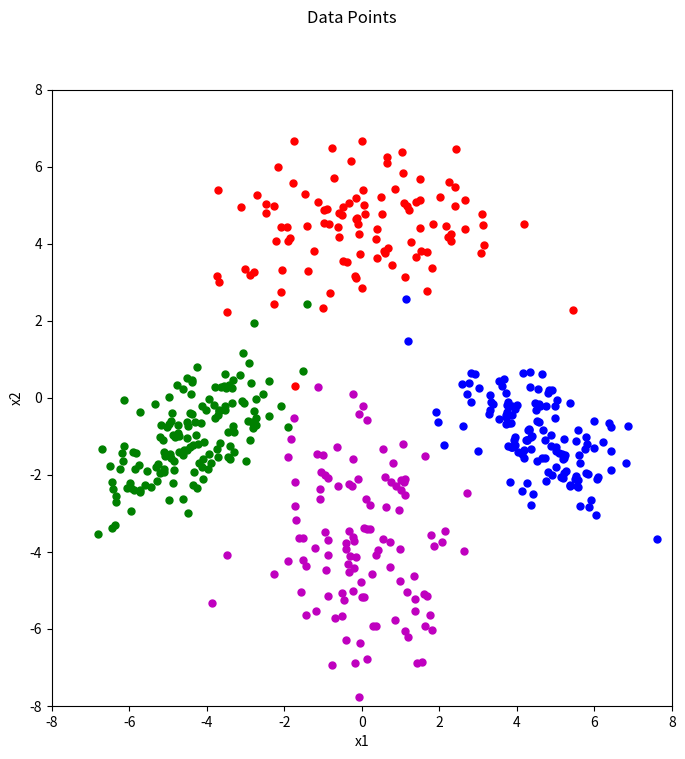

Reproduce this figure in Python. (Note: this script raises an exception after producing the figure.)
import math
import matplotlib.pyplot as plt
import numpy as np
import scipy.linalg as linalg
import pandas as pd
import warnings

warnings.filterwarnings("ignore", category=FutureWarning)

np.random.seed(521)
# Generating random data points from given intervals
#Then prints
mean1 = np.array([0, 4.5])
mean2 = np.array([-4.5, -1])
mean3 = np.array([4.5, -1])
mean4 = np.array([0, -4])
class_means = np.array([mean1, mean2, mean3, mean4])
#print(class_means)

deviation1 = np.array([np.array([3.2, 0]), np.array([0, 1.2])])
deviation2 = np.array([np.array([1.2, 0.8]), np.array([0.8, 1.2])])
deviation3 = np.array([np.array([1.2, -0.8]), np.array([-0.8, 1.2])])
deviation4 = np.array([np.array([1.2, 0]), np.array([0, 3.2])])
class_deviations = np.array([deviation1, deviation2, deviation3, deviation4])
#print(class_deviations)

class_sizes = np.array([105, 145, 135, 115])

points1 = np.random.multivariate_normal(class_means[0], class_deviations[0], class_sizes[0])
points2 = np.random.multivariate_normal(class_means[1], class_deviations[1], class_sizes[1])
points3 = np.random.multivariate_normal(class_means[2], class_deviations[2], class_sizes[2])
points4 = np.random.multivariate_normal(class_means[3], class_deviations[3], class_sizes[3])

X = np.concatenate((points1, points2, points3, points4))
y = np.concatenate((np.repeat(1, class_sizes[0]), np.repeat(2, class_sizes[1]), np.repeat(3, class_sizes[2]),
                    np.repeat(4, class_sizes[3])))
K = len(class_sizes)

# Plot Data Points
plt.figure("Data Points", figsize=(8, 8))
plt.suptitle("Data Points")
plt.xlim(-8, 8)
plt.ylim(-8, 8)

plt.plot(X[y == 1, 0], X[y == 1, 1], "r.", markersize=10)
plt.plot(X[y == 2, 0], X[y == 2, 1], "g.", markersize=10)
plt.plot(X[y == 3, 0], X[y == 3, 1], "b.", markersize=10)
plt.plot(X[y == 4, 0], X[y == 4, 1], "m.", markersize=10)

plt.xlabel("x1")
plt.ylabel("x2")
plt.show()

# Estimations
# Mean Values
print("Sample Means:")
sample_means = np.stack(np.mean(X[y == (c + 1)], axis=0) for c in range(K))
print(sample_means)
print()

# Covariance Values
print("Sample Covariance:")
sum1 = np.zeros(2)
sum2 = np.zeros(2)
sum3 = np.zeros(2)
sum4 = np.zeros(2)
for i in range(class_sizes[0]):
    diff = points1[i] - sample_means[0]
    diff = np.vstack(diff)
    cov = np.matmul(diff, np.transpose(diff))
    sum1 = sum1 + cov

for i in range(class_sizes[1]):
    diff = points2[i] - sample_means[1]
    diff = np.vstack(diff)
    cov = np.matmul(diff, np.transpose(diff))
    sum2 = sum2 + cov

for i in range(class_sizes[2]):
    diff = points3[i] - sample_means[2]
    diff = np.vstack(diff)
    cov = np.matmul(diff, np.transpose(diff))
    sum3 = sum3 + cov

for i in range(class_sizes[3]):
    diff = points4[i] - sample_means[3]
    diff = np.vstack(diff)
    cov = np.matmul(diff, np.transpose(diff))
    sum4 = sum4 + cov

covariance = np.array([sum1 / class_sizes[0], sum2 / class_sizes[1], sum3 / class_sizes[2], sum4 / class_sizes[3]])
print(covariance)
print()

# Class Priors
print("Class Priors:")
class_priors = [np.mean(y == (c + 1)) for c in range(K)]
print(class_priors)
print()

# Classification,
D = 2
W = np.stack(-0.5 * linalg.cho_solve(linalg.cho_factor(covariance[c]), np.eye(2)) for c in range(K))
w = np.vstack(
    np.matmul(linalg.cho_solve(linalg.cho_factor(covariance[c]), np.eye(2)), sample_means[c]) for c in range(K))
w0 = np.stack(-0.5 * np.matmul(
    np.matmul(np.transpose(sample_means[c]), linalg.cho_solve(linalg.cho_factor(covariance[c]), np.eye(2))),
    sample_means[c]) - \
              D / 2 * np.log(math.pi * 2) - 0.5 * np.log(np.linalg.det(covariance[c])) + np.log(class_priors[c]) for c
              in range(K))

y_predicted = []
y_truth = []

for i in range(len(X)):
    g = np.stack(
        np.matmul(np.matmul(np.transpose(X[i]), W[c]), X[i]) + np.matmul(np.transpose(w[c]), X[i]) + w0[c]
        for c in range(K))

    g_max = max(g[0], g[1], g[2], g[3])
    y_truth.append(y[i])
    if g_max == g[0]:
        y_predicted.append(1)
    elif g_max == g[1]:
        y_predicted.append(2)
    elif g_max == g[2]:
        y_predicted.append(3)
    else:
        y_predicted.append(4)

y_predicted = np.array(y_predicted)
y_truth = np.array(y_truth)

confusion_matrix = pd.crosstab(y_predicted, y, rownames=['y_pred'], colnames=['y_truth'])
print(confusion_matrix)

# Visualization

frequency = 401
x1_interval = np.linspace(-6, +6, frequency)
x2_interval = np.linspace(-6, +6, frequency)
x1_grid, x2_grid = np.meshgrid(x1_interval, x2_interval)


def predict(temp):
    g = np.stack(
        np.matmul(np.matmul(np.transpose(temp[0]), W[c]), temp[0]) + np.matmul(np.transpose(w[c]), temp[0]) + w0[c]
        for c in range(K))
    g_max = max(g[0], g[1], g[2], g[3])

    if g_max == g[0]:
        return 1
    elif g_max == g[1]:
        return 2
    elif g_max == g[2]:
        return 3
    else:
        return 4


plt.figure("Decision boundaries", figsize=(8, 8))
plt.suptitle("Decision Boundaries")
plt.xlim(-8, 8)
plt.ylim(-8, 8)
plt.plot(X[y_truth == 1, 0], X[y_truth == 1, 1], "r.", markersize=10)
plt.plot(X[y_truth == 2, 0], X[y_truth == 2, 1], "g.", markersize=10)
plt.plot(X[y_truth == 3, 0], X[y_truth == 3, 1], "b.", markersize=10)
plt.plot(X[y_truth == 4, 0], X[y_truth == 4, 1], "m.", markersize=10)
plt.plot(X[y_predicted != y_truth, 0], X[y_predicted != y_truth, 1], "ko", markersize=12, fillstyle="none")

z = np.array([predict(np.array([[x1, x2]])) for x1, x2 in zip(np.ravel(x1_grid), np.ravel(x2_grid))])
Z = z.reshape(x1_grid.shape)

contourplot = plt.contour(x1_grid, x2_grid, Z, 0, colors=['r', 'b', 'g', 'm'])
plt.imshow(Z, origin='lower', extent=[-8, 8, -8, 8], alpha=0.1)

plt.xlabel("x1")
plt.ylabel("x2")
plt.show()